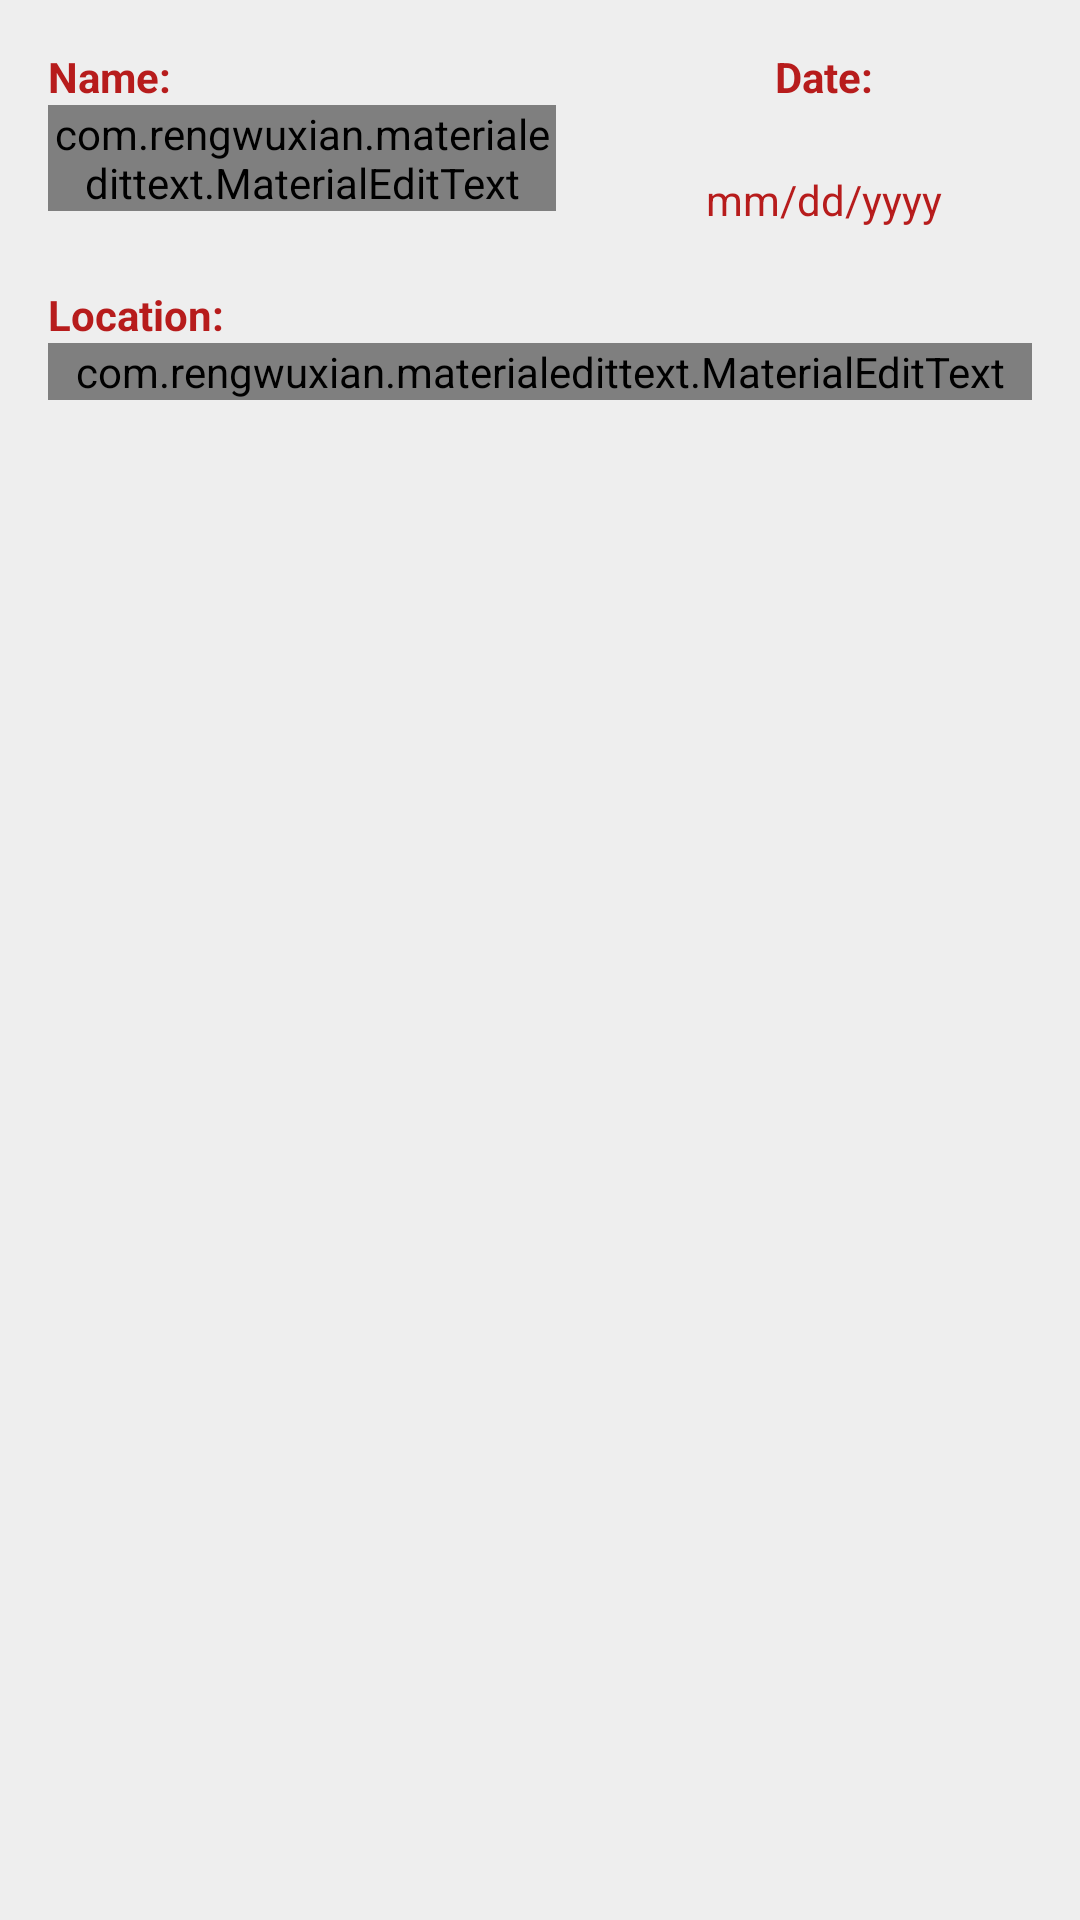

This screen was rendered from an Android layout file. Write that file and the resources it references.
<!-- AndroidManifest.xml: application theme RedTheme -->
<!-- res/layout/reminders_add_ui.xml -->
<?xml version="1.0" encoding="utf-8"?>
<RelativeLayout
    xmlns:android="http://schemas.android.com/apk/res/android"
    xmlns:app="http://schemas.android.com/apk/res-auto"
    xmlns:tools="http://schemas.android.com/tools"
    android:id="@+id/reminders_add_ui"
    android:fitsSystemWindows="true"
    android:background="@color/darkWhite"
    android:layout_width="match_parent"
    android:layout_height="match_parent"
    android:padding="16dip"
    tools:context=".RemindersAdd">

    
    <TextView
        android:id="@+id/remindersAddNameTitle"
        android:text="@string/name_title"
        android:textSize="14sp"
        android:textStyle="bold"
        android:textColor="?android:attr/textColorPrimary"
        android:layout_width="wrap_content"
        android:layout_height="wrap_content" />

    
    <com.rengwuxian.materialedittext.MaterialEditText
        android:id="@+id/remindersAddName"
        android:textSize="14sp"
        android:layout_width="wrap_content"
        android:layout_height="wrap_content"
        android:layout_alignParentLeft="true"
        android:layout_alignParentStart="true"
        android:layout_below="@id/remindersAddNameTitle"
        android:layout_toLeftOf="@+id/remindersAddDateTitle"
        android:layout_toStartOf="@+id/remindersAddDateTitle"
        app:met_baseColor="?attr/colorPrimaryDark"
        app:met_primaryColor="?attr/colorPrimaryDark" />

    
    <TextView
        android:id="@+id/remindersAddDateTitle"
        android:text="@string/date_title"
        android:textSize="14sp"
        android:textStyle="bold"
        android:gravity="center"
        android:textColor="?android:attr/textColorPrimary"
        android:layout_width="wrap_content"
        android:layout_height="wrap_content"
        android:paddingBottom="22dip"
        android:paddingLeft="50dip"
        android:paddingStart="50dip"
        android:paddingRight="30dip"
        android:paddingEnd="30dip"
        android:layout_alignParentRight="true"
        android:layout_alignParentEnd="true"
        android:layout_alignLeft="@+id/remindersAddDate"
        android:layout_alignStart="@+id/remindersAddDate" />

    
    <TextView
        android:id="@+id/remindersAddDate"
        android:text="@string/date"
        android:textSize="14sp"
        android:textColor="?android:attr/textColorPrimary"
        android:clickable="true"
        android:onClick="onClickDate"
        android:layout_width="wrap_content"
        android:layout_height="wrap_content"
        android:paddingLeft="50dip"
        android:paddingStart="50dip"
        android:paddingRight="30dip"
        android:paddingEnd="30dip"
        android:layout_alignParentRight="true"
        android:layout_alignParentEnd="true"
        android:layout_below="@+id/remindersAddDateTitle"/>

    
    <TextView
        android:id="@+id/remindersAddLocationTitle"
        android:text="@string/location_title"
        android:textSize="14sp"
        android:textStyle="bold"
        android:textColor="?android:attr/textColorPrimary"
        android:layout_width="wrap_content"
        android:layout_height="wrap_content"
        android:layout_marginTop="25dip"
        android:layout_below="@+id/remindersAddName"/>

    
    <com.rengwuxian.materialedittext.MaterialEditText
        android:id="@+id/remindersAddLocation"
        android:textSize="14sp"
        android:layout_width="match_parent"
        android:layout_height="wrap_content"
        android:layout_alignParentLeft="true"
        android:layout_alignParentStart="true"
        android:layout_below="@id/remindersAddLocationTitle"
        app:met_baseColor="?attr/colorPrimaryDark"
        app:met_primaryColor="?attr/colorPrimaryDark" />

</RelativeLayout>
<!-- resources referenced by this layout -->
<resources>
  <color name="darkWhite">#eeeeee</color>
  <string name="date">mm/dd/yyyy</string>
  <string name="date_title">Date:</string>
  <string name="location_title">Location:</string>
  <string name="name_title">Name:</string>
  <style name="RedTheme" parent="Theme.AppCompat.Light.DarkActionBar">
  
          
          <item name="colorPrimary">@color/red</item>
  
          
          <item name="colorPrimaryDark">@color/darkRed</item>
  
          
          <item name="colorAccent">@color/darkRed</item>
  
          
          <item name="colorControlActivated">@color/darkRed</item>
  
          
          <item name="colorControlHighlight">@color/darkRed</item>
  
          
          <item name="android:textColorPrimary">@color/darkRed</item>
  
          
          <item name="md_background_color">@color/white</item>
  
          
          <item name="md_title_color">@color/darkRed</item>
  
          
          <item name="md_content_color">@color/black</item>
  
          
          <item name="windowActionModeOverlay">true</item>
  
      </style>
  <color name="red">#F44336</color>
  <color name="darkRed">#B71C1C</color>
  <color name="white">#FFFFFF</color>
  <color name="black">#000000</color>
</resources>
